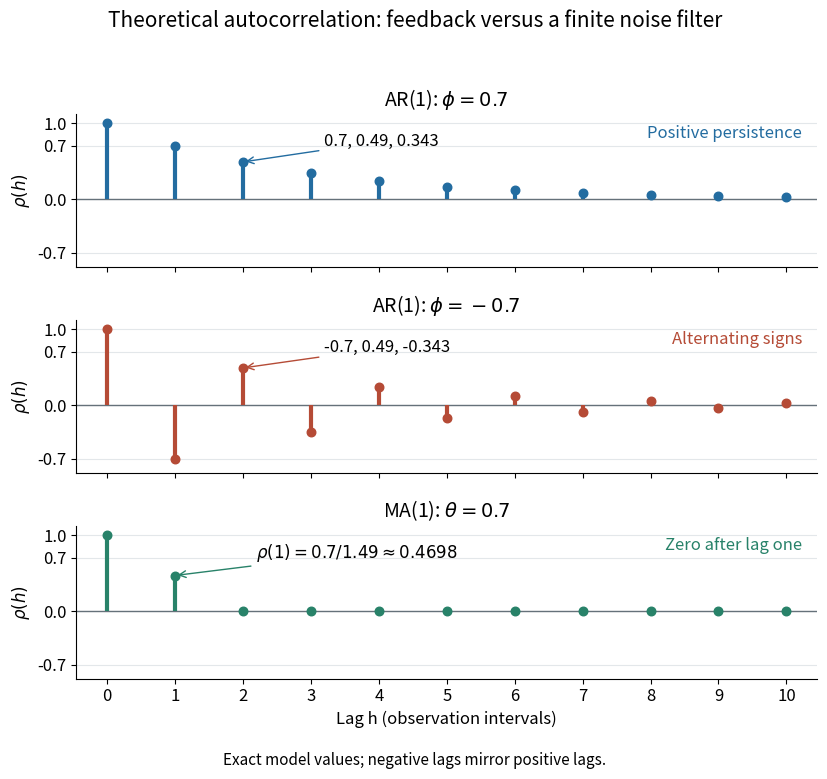

Source code (Python): (Note: this script raises an exception after producing the figure.)
"""Compare exact ACFs; output the matching PNG to CWD.

Tested with Python 3.14, NumPy 2.3.5, and Matplotlib 3.10.7.
"""

from pathlib import Path

import matplotlib.pyplot as plt
import numpy as np


def main():
    lags = np.arange(11)
    ma = np.zeros(len(lags))
    ma[0] = 1
    ma[1] = 0.7 / (1 + 0.7**2)
    cases = [
        (0.7**lags, r"AR(1): $\phi=0.7$", "Positive persistence", "#236ca0"),
        ((-0.7)**lags, r"AR(1): $\phi=-0.7$", "Alternating signs", "#b54b36"),
        (ma, r"MA(1): $\theta=0.7$", "Zero after lag one", "#288269"),
    ]
    plt.rcParams.update({"font.size": 12, "axes.titlesize": 14})
    fig, axes = plt.subplots(3, 1, figsize=(8.4, 7.8), dpi=120,
                             sharex=True, sharey=True, facecolor="white")
    for ax, (acf, title, note, color) in zip(axes, cases):
        ax.set_facecolor("white")
        ax.axhline(0, color="#65717a", linewidth=1)
        ax.vlines(lags, 0, acf, color=color, linewidth=3)
        ax.scatter(lags, acf, color=color, s=38, zorder=3)
        ax.set(title=title, ylabel=r"$\rho(h)$", ylim=(-0.88, 1.12),
               xlim=(-0.45, 10.45), yticks=[-0.7, 0, 0.7, 1])
        ax.text(0.98, 0.84, note, transform=ax.transAxes, ha="right",
                color=color, fontsize=12)
        ax.grid(axis="y", color="#e3e7ea")
        ax.spines[["top", "right"]].set_visible(False)
    axes[0].annotate("0.7, 0.49, 0.343", xy=(2, 0.49), xytext=(3.2, 0.70),
                     arrowprops={"arrowstyle": "->", "color": "#236ca0"})
    axes[1].annotate("-0.7, 0.49, -0.343", xy=(2, 0.49), xytext=(3.2, 0.70),
                     arrowprops={"arrowstyle": "->", "color": "#b54b36"})
    axes[2].annotate(r"$\rho(1)=0.7/1.49\approx0.4698$", xy=(1, ma[1]),
                     xytext=(2.2, 0.70),
                     arrowprops={"arrowstyle": "->", "color": "#288269"})
    axes[-1].set(xlabel="Lag h (observation intervals)", xticks=lags)
    fig.suptitle("Theoretical autocorrelation: feedback versus a finite noise filter",
                 fontsize=15)
    fig.text(0.5, 0.012, "Exact model values; negative lags mirror positive lags.",
             ha="center", fontsize=11)
    fig.tight_layout(rect=(0, 0.035, 1, 0.955), h_pad=1.3)
    fig.savefig(Path.cwd() / Path(__file__).with_suffix(".png").name,
                facecolor="white", transparent=False)
    plt.close(fig)


if __name__ == "__main__":
    main()
